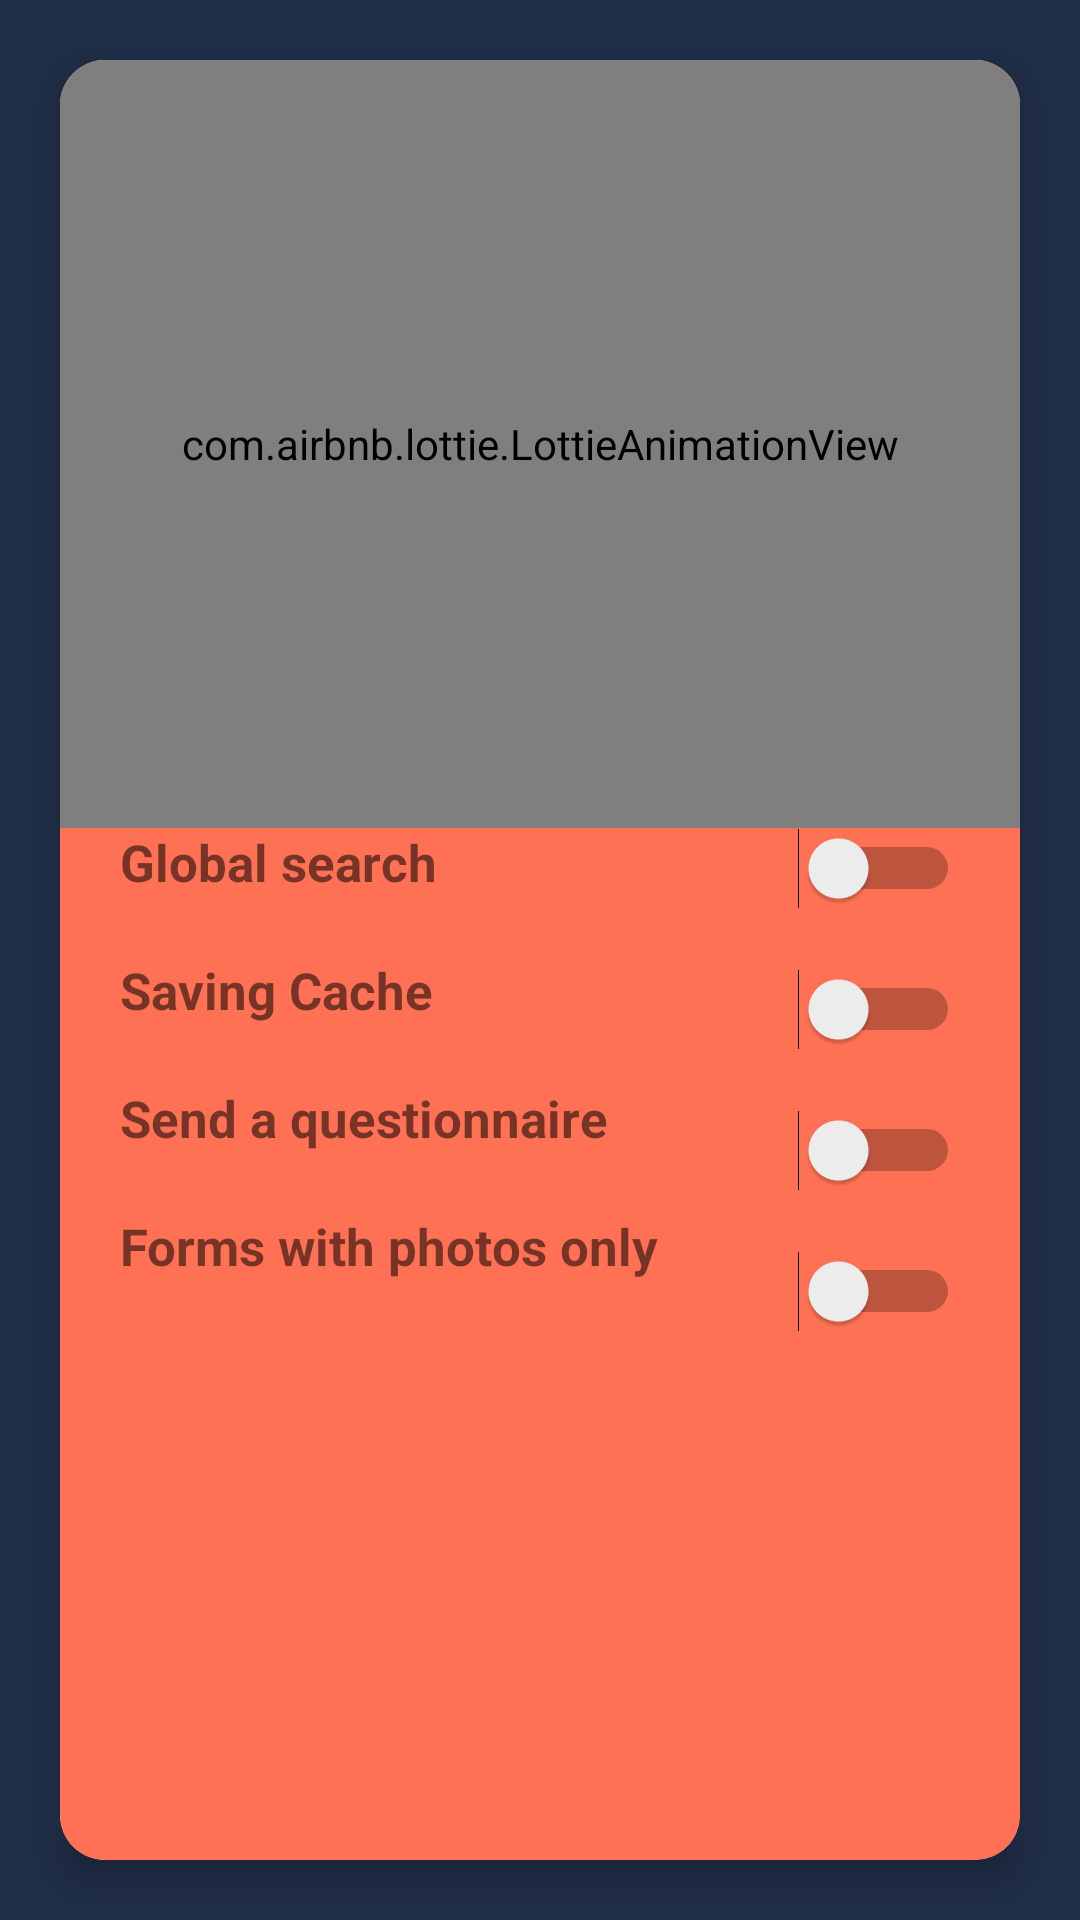

This screen was rendered from an Android layout file. Write that file and the resources it references.
<!-- AndroidManifest.xml: application theme Theme.ChatAppa -->
<!-- res/layout/fragment_settings.xml -->
<?xml version="1.0" encoding="utf-8"?>
<androidx.constraintlayout.widget.ConstraintLayout xmlns:android="http://schemas.android.com/apk/res/android"
    xmlns:app="http://schemas.android.com/apk/res-auto"
    xmlns:tools="http://schemas.android.com/tools"
    android:layout_width="match_parent"
    android:layout_height="match_parent"
    android:background="
#202E48"
    tools:context=".plug.ui.settings.SettingsFragment">

    <androidx.cardview.widget.CardView
        android:layout_width="match_parent"
        android:layout_height="match_parent"
        android:layout_margin="20dp"
        app:cardCornerRadius="15dp"
        app:cardElevation="8dp">

        <androidx.constraintlayout.widget.ConstraintLayout
            android:layout_width="match_parent"
            android:background="
#FF7154"
            android:layout_height="match_parent">

            <com.airbnb.lottie.LottieAnimationView
                android:id="@+id/animationView"
                android:layout_width="match_parent"
                android:layout_height="256dp"
                app:lottie_rawRes="@raw/settings"
                app:lottie_autoPlay="true"
                app:lottie_loop="true"/>

            <TextView
                android:id="@+id/textView"
                android:layout_width="wrap_content"
                android:layout_height="wrap_content"
                android:layout_marginStart="20dp"
                android:text="Global search"
                android:textSize="17sp"
                android:textStyle="bold"
                app:layout_constraintStart_toStartOf="parent"
                app:layout_constraintTop_toBottomOf="@+id/animationView" />

            <Switch
                android:id="@+id/switch1"
                android:layout_width="wrap_content"
                android:layout_height="wrap_content"
                android:layout_marginEnd="20dp"
                app:layout_constraintEnd_toEndOf="parent"
                app:layout_constraintTop_toBottomOf="@+id/animationView" />

            <TextView
                android:id="@+id/textView2"
                android:layout_width="wrap_content"
                android:layout_height="wrap_content"
                android:layout_marginStart="20dp"
                android:layout_marginTop="20dp"
                android:text="Saving Cache"
                android:textSize="17sp"
                android:textStyle="bold"
                app:layout_constraintStart_toStartOf="parent"
                app:layout_constraintTop_toBottomOf="@+id/textView" />

            <Switch
                android:id="@+id/switch2"
                android:layout_width="wrap_content"
                android:layout_height="wrap_content"
                app:layout_constraintEnd_toEndOf="parent"
                android:layout_marginTop="20dp"
                android:layout_marginEnd="20dp"
                app:layout_constraintTop_toBottomOf="@+id/switch1" />

            <TextView
                android:id="@+id/textView3"
                android:layout_width="wrap_content"
                android:layout_height="wrap_content"
                android:layout_marginStart="20dp"
                android:layout_marginTop="20dp"
                android:text="Send a questionnaire"
                android:textSize="17sp"
                android:textStyle="bold"
                app:layout_constraintStart_toStartOf="parent"
                app:layout_constraintTop_toBottomOf="@+id/textView2" />

            <Switch
                android:id="@+id/switch3"
                android:layout_width="wrap_content"
                android:layout_height="wrap_content"
                app:layout_constraintEnd_toEndOf="parent"
                android:layout_marginTop="20dp"
                android:layout_marginEnd="20dp"
                app:layout_constraintTop_toBottomOf="@+id/switch2" />

            <TextView
                android:id="@+id/textView5"
                android:layout_width="wrap_content"
                android:layout_height="wrap_content"
                android:layout_marginStart="20dp"
                android:layout_marginTop="20dp"
                android:text="Forms with photos only"
                android:textSize="17sp"
                android:textStyle="bold"
                app:layout_constraintStart_toStartOf="parent"
                app:layout_constraintTop_toBottomOf="@+id/textView3" />

            <Switch
                android:id="@+id/switch5"
                android:layout_width="wrap_content"
                android:layout_height="wrap_content"
                app:layout_constraintEnd_toEndOf="parent"
                android:layout_marginTop="20dp"
                android:layout_marginEnd="20dp"
                app:layout_constraintTop_toBottomOf="@+id/switch3" />



        </androidx.constraintlayout.widget.ConstraintLayout>


    </androidx.cardview.widget.CardView>


</androidx.constraintlayout.widget.ConstraintLayout>
<!-- resources referenced by this layout -->
<resources>
  <style name="Theme.ChatAppa" parent="Theme.MaterialComponents.Light">
          
          <item name="colorPrimary">@color/purple_500</item>
          <item name="colorPrimaryVariant">@color/purple_700</item>
          <item name="colorOnPrimary">@color/white</item>
          
          <item name="colorSecondary">@color/teal_200</item>
          <item name="colorSecondaryVariant">@color/teal_700</item>
          <item name="colorOnSecondary">@color/black</item>
          
          <item name="android:statusBarColor" tools:targetApi="l">?attr/colorPrimaryVariant</item>
          
      </style>
  <color name="purple_500">#202E48</color>
  <color name="purple_700">#202E48</color>
  <color name="white">#FFFFFFFF</color>
  <color name="teal_200">#FF03DAC5</color>
  <color name="teal_700">#FF018786</color>
  <color name="black">#FF000000</color>
</resources>
